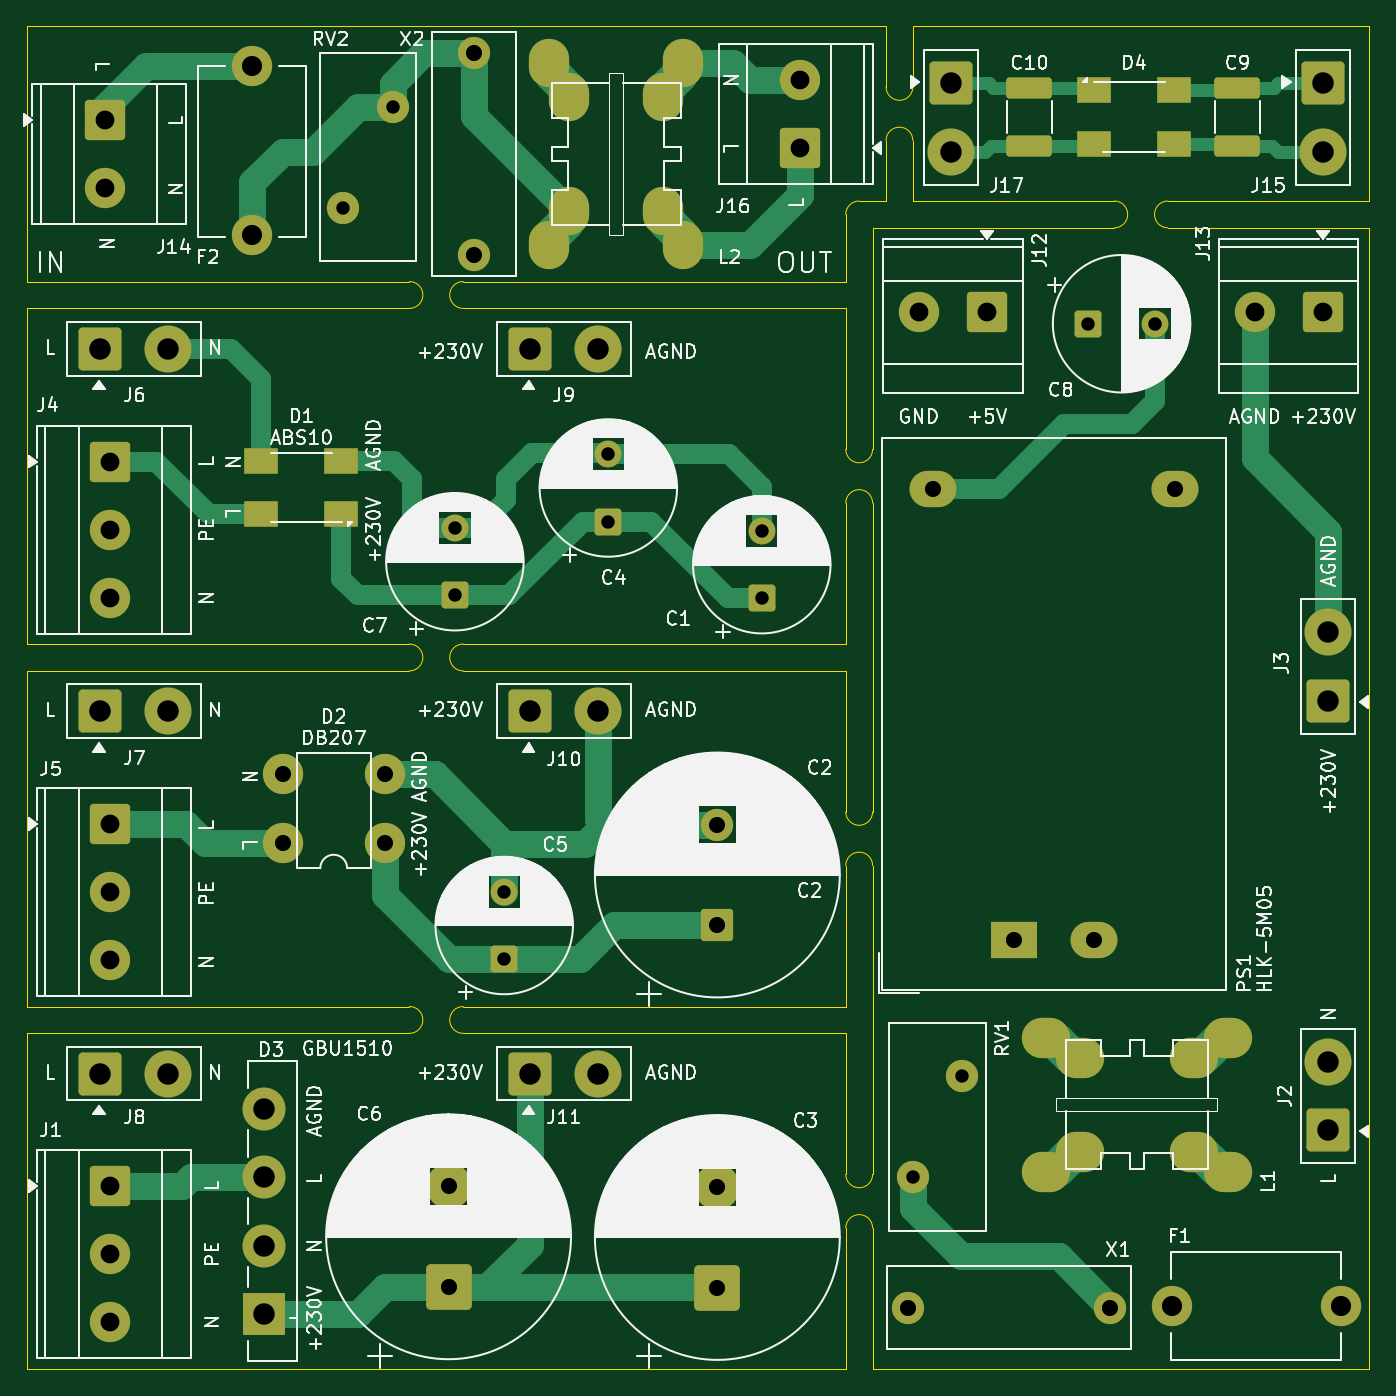
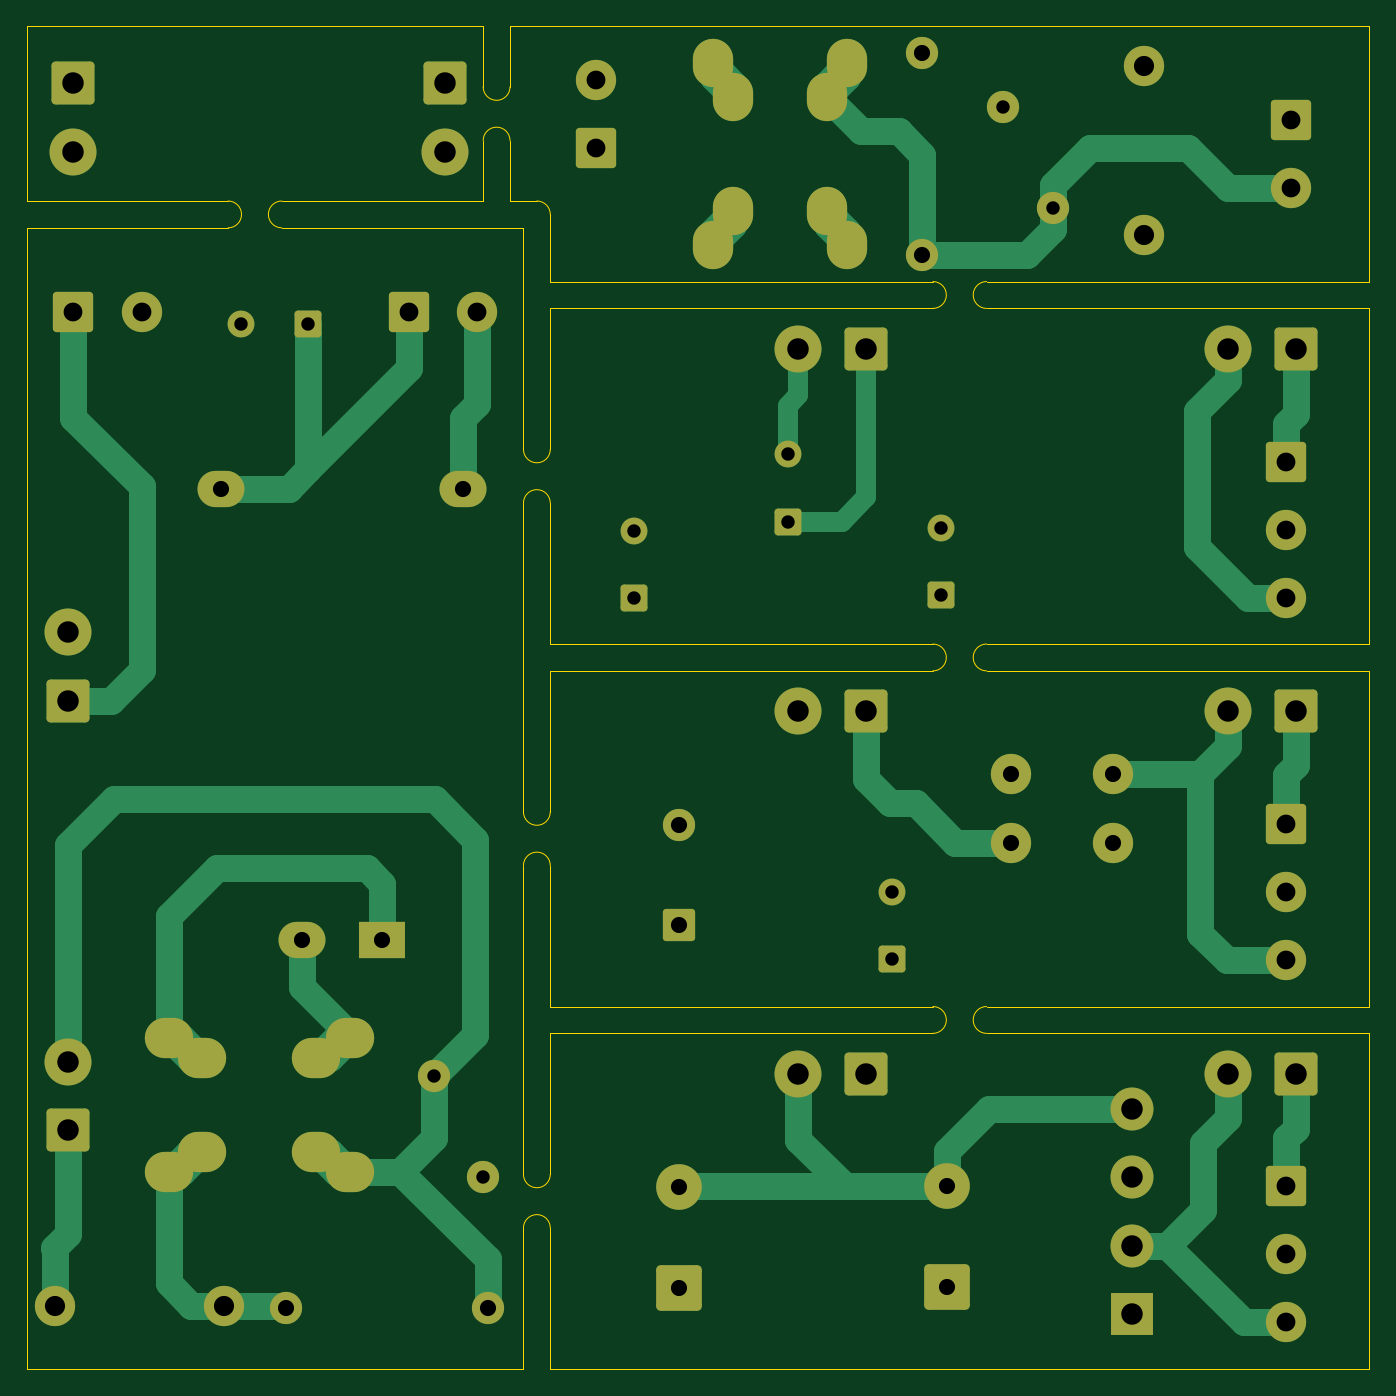
Circuit board: 9 layer files. Board 100.0 x 100.0 mm.
- bottom_copper: led_driver_220v_p2-B_Cu.gbl (17054 bytes)
- bottom_mask: led_driver_220v_p2-B_Mask.gbs (5582 bytes)
- paste: led_driver_220v_p2-B_Paste.gbp (461 bytes)
- outline: led_driver_220v_p2-Edge_Cuts.gm1 (3952 bytes)
- top_copper: led_driver_220v_p2-F_Cu.gtl (18586 bytes)
- top_mask: led_driver_220v_p2-F_Mask.gts (6100 bytes)
- paste: led_driver_220v_p2-F_Paste.gtp (1514 bytes)
- top_silk: led_driver_220v_p2-F_Silkscreen.gto (206906 bytes)
- drill: led_driver_220v_p2-PTH.drl (2624 bytes)

=== bottom_copper: led_driver_220v_p2-B_Cu.gbl (17054 bytes, source omitted) ===
=== bottom_mask: led_driver_220v_p2-B_Mask.gbs ===
%TF.GenerationSoftware,KiCad,Pcbnew,9.0.2*%
%TF.CreationDate,2025-06-27T09:24:05+02:00*%
%TF.ProjectId,led_driver_220v_p2,6c65645f-6472-4697-9665-725f32323076,rev?*%
%TF.SameCoordinates,Original*%
%TF.FileFunction,Soldermask,Bot*%
%TF.FilePolarity,Negative*%
%FSLAX46Y46*%
G04 Gerber Fmt 4.6, Leading zero omitted, Abs format (unit mm)*
G04 Created by KiCad (PCBNEW 9.0.2) date 2025-06-27 09:24:05*
%MOMM*%
%LPD*%
G01*
G04 APERTURE LIST*
G04 Aperture macros list*
%AMRoundRect*
0 Rectangle with rounded corners*
0 $1 Rounding radius*
0 $2 $3 $4 $5 $6 $7 $8 $9 X,Y pos of 4 corners*
0 Add a 4 corners polygon primitive as box body*
4,1,4,$2,$3,$4,$5,$6,$7,$8,$9,$2,$3,0*
0 Add four circle primitives for the rounded corners*
1,1,$1+$1,$2,$3*
1,1,$1+$1,$4,$5*
1,1,$1+$1,$6,$7*
1,1,$1+$1,$8,$9*
0 Add four rect primitives between the rounded corners*
20,1,$1+$1,$2,$3,$4,$5,0*
20,1,$1+$1,$4,$5,$6,$7,0*
20,1,$1+$1,$6,$7,$8,$9,0*
20,1,$1+$1,$8,$9,$2,$3,0*%
G04 Aperture macros list end*
%ADD10RoundRect,0.288462X-1.211538X1.211538X-1.211538X-1.211538X1.211538X-1.211538X1.211538X1.211538X0*%
%ADD11C,3.000000*%
%ADD12RoundRect,0.250000X0.750000X-0.750000X0.750000X0.750000X-0.750000X0.750000X-0.750000X-0.750000X0*%
%ADD13C,2.000000*%
%ADD14RoundRect,0.307693X-1.292307X-1.292307X1.292307X-1.292307X1.292307X1.292307X-1.292307X1.292307X0*%
%ADD15C,3.500000*%
%ADD16R,3.200000X3.200000*%
%ADD17C,3.200000*%
%ADD18RoundRect,0.250001X0.949999X-0.949999X0.949999X0.949999X-0.949999X0.949999X-0.949999X-0.949999X0*%
%ADD19C,2.400000*%
%ADD20R,3.500000X2.700000*%
%ADD21O,3.500000X2.700000*%
%ADD22RoundRect,0.354168X1.345832X-1.345832X1.345832X1.345832X-1.345832X1.345832X-1.345832X-1.345832X0*%
%ADD23C,3.400000*%
%ADD24RoundRect,0.250000X-0.750000X-0.750000X0.750000X-0.750000X0.750000X0.750000X-0.750000X0.750000X0*%
%ADD25RoundRect,0.288462X1.211538X1.211538X-1.211538X1.211538X-1.211538X-1.211538X1.211538X-1.211538X0*%
%ADD26RoundRect,0.307693X-1.292307X1.292307X-1.292307X-1.292307X1.292307X-1.292307X1.292307X1.292307X0*%
%ADD27RoundRect,0.288462X1.211538X-1.211538X1.211538X1.211538X-1.211538X1.211538X-1.211538X-1.211538X0*%
%ADD28O,3.600000X3.000000*%
%ADD29O,3.000000X3.000000*%
%ADD30O,3.000000X3.600000*%
%ADD31RoundRect,0.307693X1.292307X-1.292307X1.292307X1.292307X-1.292307X1.292307X-1.292307X-1.292307X0*%
G04 APERTURE END LIST*
D10*
%TO.C,J4*%
X51182500Y-72406000D03*
D11*
X51182500Y-77486000D03*
X51182500Y-82566000D03*
%TD*%
D10*
%TO.C,J5*%
X51182500Y-99406000D03*
D11*
X51182500Y-104486000D03*
X51182500Y-109566000D03*
%TD*%
D12*
%TO.C,C1*%
X99745000Y-82590000D03*
D13*
X99745000Y-77590000D03*
%TD*%
D14*
%TO.C,J6*%
X50460000Y-64000000D03*
D15*
X55540000Y-64000000D03*
%TD*%
D16*
%TO.C,D3*%
X62700000Y-135885000D03*
D17*
X62700000Y-130805000D03*
X62700000Y-125725000D03*
X62700000Y-120645000D03*
%TD*%
D18*
%TO.C,C2*%
X96435000Y-106952780D03*
D19*
X96435000Y-99452780D03*
%TD*%
D20*
%TO.C,PS1*%
X118499500Y-108029000D03*
D21*
X124499500Y-108029000D03*
X112499500Y-74429000D03*
X130499500Y-74429000D03*
%TD*%
D10*
%TO.C,J14*%
X50832500Y-46955000D03*
D11*
X50832500Y-52035000D03*
%TD*%
D22*
%TO.C,C6*%
X76416000Y-133901780D03*
D23*
X76416000Y-126401780D03*
%TD*%
D11*
%TO.C,F2*%
X61772000Y-42966000D03*
X61772000Y-55566000D03*
%TD*%
D24*
%TO.C,C8*%
X124047323Y-62143000D03*
D13*
X129047323Y-62143000D03*
%TD*%
D19*
%TO.C,RV1*%
X110976000Y-125710000D03*
X114676000Y-118210000D03*
%TD*%
D25*
%TO.C,J12*%
X116514000Y-61254000D03*
D11*
X111434000Y-61254000D03*
%TD*%
D22*
%TO.C,C3*%
X96435000Y-133952780D03*
D23*
X96435000Y-126452780D03*
%TD*%
D26*
%TO.C,J15*%
X141528000Y-44236000D03*
D15*
X141528000Y-49316000D03*
%TD*%
D14*
%TO.C,J9*%
X82460000Y-64000000D03*
D15*
X87540000Y-64000000D03*
%TD*%
D14*
%TO.C,J11*%
X82460000Y-118000000D03*
D15*
X87540000Y-118000000D03*
%TD*%
D25*
%TO.C,J13*%
X141528000Y-61254000D03*
D11*
X136448000Y-61254000D03*
%TD*%
D19*
%TO.C,X2*%
X78282000Y-42000000D03*
X78282000Y-57000000D03*
%TD*%
%TO.C,X1*%
X125660000Y-135422000D03*
X110660000Y-135422000D03*
%TD*%
D27*
%TO.C,J16*%
X102579500Y-49067000D03*
D11*
X102579500Y-43987000D03*
%TD*%
D28*
%TO.C,L1*%
X131935000Y-123809000D03*
X134435000Y-125309000D03*
X134435000Y-115309000D03*
X131935000Y-116809000D03*
X123435000Y-123809000D03*
X120935000Y-125309000D03*
X120935000Y-115309000D03*
X123435000Y-116809000D03*
%TD*%
D14*
%TO.C,J7*%
X50460000Y-91000000D03*
D15*
X55540000Y-91000000D03*
%TD*%
D12*
%TO.C,C7*%
X76885000Y-82367677D03*
D13*
X76885000Y-77367677D03*
%TD*%
D29*
%TO.C,D2*%
X71670000Y-100795000D03*
X71670000Y-95715000D03*
X64050000Y-95715000D03*
X64050000Y-100795000D03*
%TD*%
D26*
%TO.C,J17*%
X113842000Y-44236000D03*
D15*
X113842000Y-49316000D03*
%TD*%
D30*
%TO.C,L2*%
X85394000Y-53752000D03*
X83894000Y-56252000D03*
X93894000Y-56252000D03*
X92394000Y-53752000D03*
X85394000Y-45252000D03*
X83894000Y-42752000D03*
X93894000Y-42752000D03*
X92394000Y-45252000D03*
%TD*%
D12*
%TO.C,C5*%
X80560000Y-109465000D03*
D13*
X80560000Y-104465000D03*
%TD*%
D10*
%TO.C,J1*%
X51182500Y-126355000D03*
D11*
X51182500Y-131435000D03*
X51182500Y-136515000D03*
%TD*%
D19*
%TO.C,RV2*%
X72258000Y-46000000D03*
X68558000Y-53500000D03*
%TD*%
D31*
%TO.C,J3*%
X141909000Y-90210000D03*
D15*
X141909000Y-85130000D03*
%TD*%
D14*
%TO.C,J10*%
X82460000Y-91000000D03*
D15*
X87540000Y-91000000D03*
%TD*%
D11*
%TO.C,F1*%
X142925000Y-135295000D03*
X130325000Y-135295000D03*
%TD*%
D31*
%TO.C,J2*%
X141909000Y-122214000D03*
D15*
X141909000Y-117134000D03*
%TD*%
D12*
%TO.C,C4*%
X88315000Y-76875000D03*
D13*
X88315000Y-71875000D03*
%TD*%
D14*
%TO.C,J8*%
X50460000Y-118000000D03*
D15*
X55540000Y-118000000D03*
%TD*%
M02*

=== paste: led_driver_220v_p2-B_Paste.gbp ===
%TF.GenerationSoftware,KiCad,Pcbnew,9.0.2*%
%TF.CreationDate,2025-06-27T09:24:05+02:00*%
%TF.ProjectId,led_driver_220v_p2,6c65645f-6472-4697-9665-725f32323076,rev?*%
%TF.SameCoordinates,Original*%
%TF.FileFunction,Paste,Bot*%
%TF.FilePolarity,Positive*%
%FSLAX46Y46*%
G04 Gerber Fmt 4.6, Leading zero omitted, Abs format (unit mm)*
G04 Created by KiCad (PCBNEW 9.0.2) date 2025-06-27 09:24:05*
%MOMM*%
%LPD*%
G01*
G04 APERTURE LIST*
G04 APERTURE END LIST*
M02*

=== outline: led_driver_220v_p2-Edge_Cuts.gm1 ===
%TF.GenerationSoftware,KiCad,Pcbnew,9.0.2*%
%TF.CreationDate,2025-06-27T09:24:05+02:00*%
%TF.ProjectId,led_driver_220v_p2,6c65645f-6472-4697-9665-725f32323076,rev?*%
%TF.SameCoordinates,Original*%
%TF.FileFunction,Profile,NP*%
%FSLAX46Y46*%
G04 Gerber Fmt 4.6, Leading zero omitted, Abs format (unit mm)*
G04 Created by KiCad (PCBNEW 9.0.2) date 2025-06-27 09:24:05*
%MOMM*%
%LPD*%
G01*
G04 APERTURE LIST*
%TA.AperFunction,Profile*%
%ADD10C,0.050000*%
%TD*%
%TA.AperFunction,Profile*%
%ADD11C,0.100000*%
%TD*%
G04 APERTURE END LIST*
D10*
X109000000Y-53000000D02*
X109000000Y-48500000D01*
X109000000Y-48500000D02*
G75*
G02*
X111000000Y-48500000I1000000J0D01*
G01*
X108000000Y-102500000D02*
X108000000Y-125500000D01*
X145000000Y-55000000D02*
X130000000Y-55000000D01*
X45000000Y-86000000D02*
X73500000Y-86000000D01*
X108000000Y-71500000D02*
G75*
G02*
X106000000Y-71500000I-1000000J0D01*
G01*
D11*
X145000000Y-40000000D02*
X145000000Y-53000000D01*
D10*
X45000000Y-88000000D02*
X73500000Y-88000000D01*
X108000000Y-129500000D02*
X108000000Y-140000000D01*
X73500000Y-113000000D02*
G75*
G02*
X73500000Y-115000000I0J-1000000D01*
G01*
X77500000Y-88000000D02*
X106000000Y-88000000D01*
X106000000Y-61000000D02*
X106000000Y-71500000D01*
X108000000Y-98500000D02*
G75*
G02*
X106000000Y-98500000I-1000000J0D01*
G01*
X45000000Y-140000000D02*
X45000000Y-115000000D01*
X45000000Y-61000000D02*
X45000000Y-86000000D01*
X130000000Y-53000000D02*
X145000000Y-53000000D01*
X106000000Y-102500000D02*
G75*
G02*
X108000000Y-102500000I1000000J0D01*
G01*
X106000000Y-102500000D02*
X106000000Y-113000000D01*
X77500000Y-113000000D02*
X106000000Y-113000000D01*
X107000000Y-53000000D02*
X109000000Y-53000000D01*
X73500000Y-59000000D02*
G75*
G02*
X73500000Y-61000000I0J-1000000D01*
G01*
X106000000Y-75500000D02*
G75*
G02*
X108000000Y-75500000I1000000J0D01*
G01*
X106000000Y-59000000D02*
X106000000Y-54000000D01*
X77500000Y-61000000D02*
X106000000Y-61000000D01*
X73500000Y-86000000D02*
G75*
G02*
X73500000Y-88000000I0J-1000000D01*
G01*
X108000000Y-140000000D02*
X145000000Y-140000000D01*
X130000000Y-55000000D02*
G75*
G02*
X130000000Y-53000000I0J1000000D01*
G01*
X77500000Y-115000000D02*
G75*
G02*
X77500000Y-113000000I0J1000000D01*
G01*
X111000000Y-44500000D02*
G75*
G02*
X109000000Y-44500000I-1000000J0D01*
G01*
X73500000Y-113000000D02*
X45000000Y-113000000D01*
X109000000Y-44500000D02*
X109000000Y-40000000D01*
X111000000Y-44500000D02*
X111000000Y-40000000D01*
X109000000Y-40000000D02*
X45000000Y-40000000D01*
X77500000Y-59000000D02*
X106000000Y-59000000D01*
D11*
X73500000Y-59000000D02*
X45000000Y-59000000D01*
D10*
X108000000Y-125500000D02*
G75*
G02*
X106000000Y-125500000I-1000000J0D01*
G01*
X106000000Y-129500000D02*
G75*
G02*
X108000000Y-129500000I1000000J0D01*
G01*
X106000000Y-54000000D02*
G75*
G02*
X107000000Y-53000000I1000000J0D01*
G01*
X45000000Y-61000000D02*
X73500000Y-61000000D01*
X126000000Y-53000000D02*
G75*
G02*
X126000000Y-55000000I0J-1000000D01*
G01*
X106000000Y-140000000D02*
X45000000Y-140000000D01*
X145000000Y-140000000D02*
X145000000Y-55000000D01*
X108000000Y-75500000D02*
X108000000Y-98500000D01*
X111000000Y-53000000D02*
X126000000Y-53000000D01*
X77500000Y-61000000D02*
G75*
G02*
X77500000Y-59000000I0J1000000D01*
G01*
X77500000Y-88000000D02*
G75*
G02*
X77500000Y-86000000I0J1000000D01*
G01*
X126000000Y-55000000D02*
X108000000Y-55000000D01*
X106000000Y-129500000D02*
X106000000Y-140000000D01*
X77500000Y-115000000D02*
X106000000Y-115000000D01*
X111000000Y-48500000D02*
X111000000Y-53000000D01*
X77500000Y-86000000D02*
X106000000Y-86000000D01*
X106000000Y-75500000D02*
X106000000Y-86000000D01*
X111000000Y-40000000D02*
X145000000Y-40000000D01*
X45000000Y-113000000D02*
X45000000Y-88000000D01*
X108000000Y-55000000D02*
X108000000Y-71500000D01*
X106000000Y-115000000D02*
X106000000Y-125500000D01*
X45000000Y-115000000D02*
X73500000Y-115000000D01*
D11*
X45000000Y-59000000D02*
X45000000Y-40000000D01*
D10*
X106000000Y-88000000D02*
X106000000Y-98500000D01*
M02*

=== top_copper: led_driver_220v_p2-F_Cu.gtl (18586 bytes, source omitted) ===
=== top_mask: led_driver_220v_p2-F_Mask.gts (6100 bytes, source omitted) ===
=== paste: led_driver_220v_p2-F_Paste.gtp (1514 bytes, source withheld) ===
=== top_silk: led_driver_220v_p2-F_Silkscreen.gto (206906 bytes, source omitted) ===
=== drill: led_driver_220v_p2-PTH.drl ===
M48
; DRILL file {KiCad 9.0.2} date 2025-06-27T09:24:14+0200
; FORMAT={-:-/ absolute / metric / decimal}
; #@! TF.CreationDate,2025-06-27T09:24:14+02:00
; #@! TF.GenerationSoftware,Kicad,Pcbnew,9.0.2
; #@! TF.FileFunction,Plated,1,2,PTH
FMAT,2
METRIC
; #@! TA.AperFunction,Plated,PTH,ComponentDrill
T1C1.000
; #@! TA.AperFunction,Plated,PTH,ComponentDrill
T2C1.200
; #@! TA.AperFunction,Plated,PTH,ComponentDrill
T3C1.400
; #@! TA.AperFunction,Plated,PTH,ComponentDrill
T4C1.500
; #@! TA.AperFunction,Plated,PTH,ComponentDrill
T5C1.600
%
G90
G05
T1
X68.558Y-53.5
X72.258Y-46.0
X76.885Y-77.368
X76.885Y-82.368
X80.56Y-104.465
X80.56Y-109.465
X88.315Y-71.875
X88.315Y-76.875
X99.745Y-77.59
X99.745Y-82.59
X110.976Y-125.71
X114.676Y-118.21
X124.047Y-62.143
X129.047Y-62.143
T2
X64.05Y-95.715
X64.05Y-100.795
X71.67Y-95.715
X71.67Y-100.795
X76.416Y-126.402
X76.416Y-133.902
X78.282Y-42.0
X78.282Y-57.0
X96.435Y-99.453
X96.435Y-106.953
X96.435Y-126.453
X96.435Y-133.953
X110.66Y-135.422
X112.499Y-74.429
X118.499Y-108.029
X124.499Y-108.029
X125.66Y-135.422
X130.499Y-74.429
T3
X50.832Y-46.955
X50.832Y-52.035
X51.182Y-72.406
X51.182Y-77.486
X51.182Y-82.566
X51.182Y-99.406
X51.182Y-104.486
X51.182Y-109.566
X51.182Y-126.355
X51.182Y-131.435
X51.182Y-136.515
X102.579Y-43.987
X102.579Y-49.067
X111.434Y-61.254
X116.514Y-61.254
X136.448Y-61.254
X141.528Y-61.254
T4
X61.772Y-42.966
X61.772Y-55.566
X130.325Y-135.295
X142.925Y-135.295
T5
X50.46Y-64.0
X50.46Y-91.0
X50.46Y-118.0
X55.54Y-64.0
X55.54Y-91.0
X55.54Y-118.0
X62.7Y-120.645
X62.7Y-125.725
X62.7Y-130.805
X62.7Y-135.885
X82.46Y-64.0
X82.46Y-91.0
X82.46Y-118.0
X87.54Y-64.0
X87.54Y-91.0
X87.54Y-118.0
X113.842Y-44.236
X113.842Y-49.316
X141.528Y-44.236
X141.528Y-49.316
X141.909Y-85.13
X141.909Y-90.21
X141.909Y-117.134
X141.909Y-122.214
T5
G00X83.894Y-43.052
M15
G01X83.894Y-42.452
M16
G05
G00X83.894Y-56.552
M15
G01X83.894Y-55.952
M16
G05
G00X85.394Y-45.552
M15
G01X85.394Y-44.952
M16
G05
G00X85.394Y-54.052
M15
G01X85.394Y-53.452
M16
G05
G00X92.394Y-45.552
M15
G01X92.394Y-44.952
M16
G05
G00X92.394Y-54.052
M15
G01X92.394Y-53.452
M16
G05
G00X93.894Y-43.052
M15
G01X93.894Y-42.452
M16
G05
G00X93.894Y-56.552
M15
G01X93.894Y-55.952
M16
G05
G00X121.235Y-115.309
M15
G01X120.635Y-115.309
M16
G05
G00X121.235Y-125.309
M15
G01X120.635Y-125.309
M16
G05
G00X123.735Y-116.809
M15
G01X123.135Y-116.809
M16
G05
G00X123.735Y-123.809
M15
G01X123.135Y-123.809
M16
G05
G00X132.235Y-116.809
M15
G01X131.635Y-116.809
M16
G05
G00X132.235Y-123.809
M15
G01X131.635Y-123.809
M16
G05
G00X134.735Y-115.309
M15
G01X134.135Y-115.309
M16
G05
G00X134.735Y-125.309
M15
G01X134.135Y-125.309
M16
G05
M30

